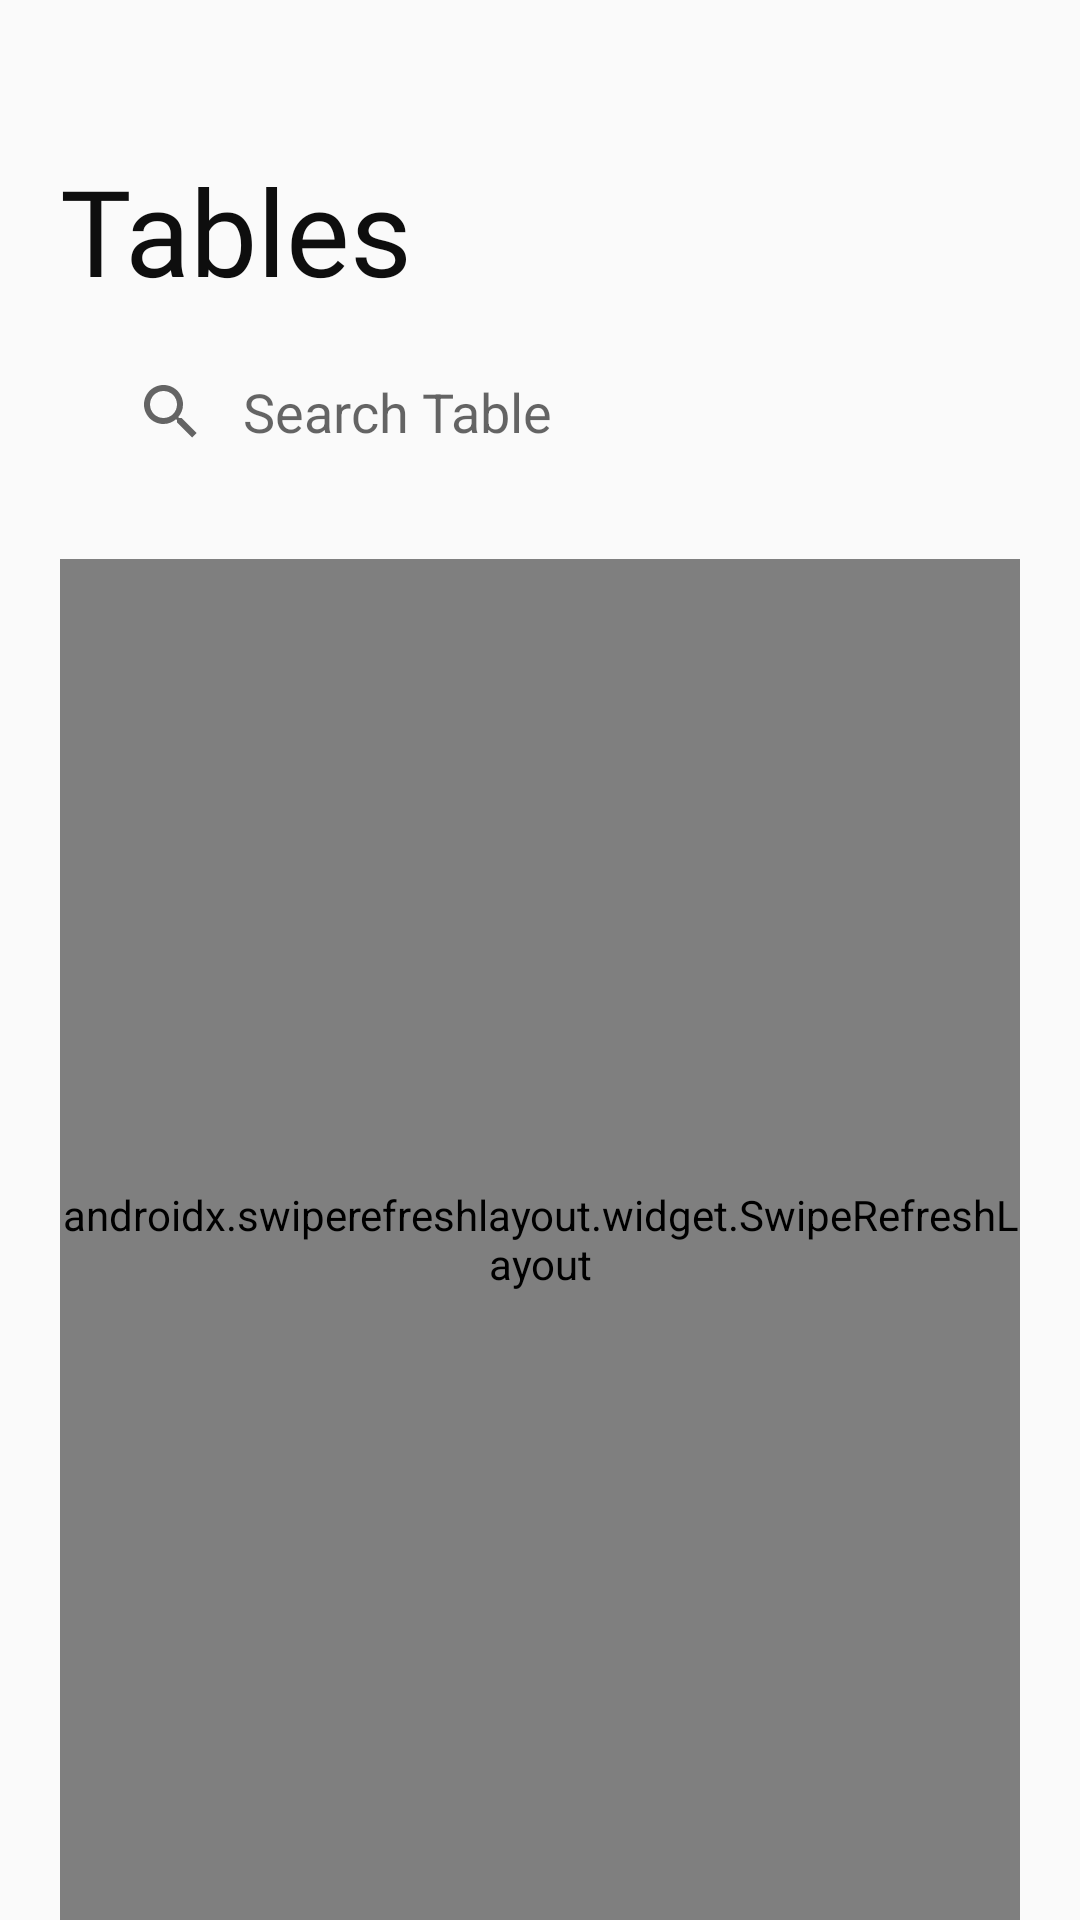

The Android layout XML behind this screen, and the referenced resources:
<!-- AndroidManifest.xml: application theme Theme.BaseMenuFragmentos -->
<!-- res/layout/fragment_4.xml -->
<?xml version="1.0" encoding="utf-8"?>
<androidx.constraintlayout.widget.ConstraintLayout xmlns:android="http://schemas.android.com/apk/res/android"
    xmlns:app="http://schemas.android.com/apk/res-auto"
    xmlns:tools="http://schemas.android.com/tools"
    android:layout_width="match_parent"
    android:layout_height="match_parent"
    android:background="#fafafa"
    tools:context=".Fragment_2">

    <LinearLayout
        android:layout_width="match_parent"
        android:layout_height="match_parent"
        android:orientation="vertical"
        android:paddingLeft="20dp"
        android:paddingRight="20dp">

        <LinearLayout
            android:layout_width="match_parent"
            android:layout_height="wrap_content"
            android:layout_marginTop="50dp"
            android:orientation="horizontal">

            <TextView
                android:id="@+id/text_pedidos_voltar"
                android:layout_width="wrap_content"
                android:layout_height="wrap_content"
                android:layout_marginTop="0dp"
                android:fontFamily="@font/poppins_semibold"
                android:text="@string/title_mesas"
                android:textColor="@color/purple_800"
                android:textSize="40dp"
                app:lineHeight="1dp" />

        </LinearLayout>

        <androidx.appcompat.widget.SearchView
            android:id="@+id/searchView"
            android:layout_width="match_parent"
            android:layout_height="wrap_content"
            android:layout_marginTop="10dp"
            android:background="@drawable/searchbar_background"
            android:padding="5dp"
            app:iconifiedByDefault="false"
            app:queryBackground="@android:color/transparent"
            app:queryHint="@string/mesa_pesquisar" />

        <androidx.swiperefreshlayout.widget.SwipeRefreshLayout
            android:id="@+id/swipeRefresh"
            android:layout_width="match_parent"
            android:layout_height="match_parent"
            android:layout_marginTop="25dp"
            app:layout_constraintBottom_toBottomOf="parent"
            app:layout_constraintEnd_toEndOf="parent"
            app:layout_constraintStart_toStartOf="parent"
            app:layout_constraintTop_toTopOf="parent">

            <androidx.recyclerview.widget.RecyclerView
                android:id="@+id/recyclerView"
                android:layout_width="match_parent"
                android:layout_height="match_parent"
                tools:listitem="@layout/item_mesa" />

        </androidx.swiperefreshlayout.widget.SwipeRefreshLayout>

    </LinearLayout>
</androidx.constraintlayout.widget.ConstraintLayout>
<!-- res/layout/item_mesa.xml (included above) -->
<?xml version="1.0" encoding="utf-8"?>
<androidx.cardview.widget.CardView xmlns:android="http://schemas.android.com/apk/res/android"
    xmlns:app="http://schemas.android.com/apk/res-auto"
    android:layout_width="match_parent"
    android:layout_height="wrap_content"
    android:layout_marginBottom="10dp"
    app:cardElevation="0dp">

    <LinearLayout
        android:layout_width="match_parent"
        android:layout_height="wrap_content"
        android:layout_weight="0"
        android:elevation="0dp"
        android:orientation="horizontal"
        android:padding="20dp">

        <LinearLayout
            android:layout_width="wrap_content"
            android:layout_height="wrap_content"
            android:layout_weight="0"
            android:orientation="vertical">

            <LinearLayout
                android:layout_width="match_parent"
                android:layout_height="match_parent"
                android:layout_weight="0"
                android:orientation="horizontal">

                <TextView
                    android:id="@+id/txt_mesa"
                    android:layout_width="wrap_content"
                    android:layout_height="wrap_content"
                    android:layout_gravity="bottom"
                    android:layout_weight="0"
                    android:fontFamily="@font/poppins_semibold"
                    android:gravity="center"
                    android:text="Mesa 14"
                    android:textColor="@color/black"
                    android:textSize="16dp" />

            </LinearLayout>

            <TextView
                android:id="@+id/txt_quantidade"
                android:layout_width="match_parent"
                android:layout_height="wrap_content"
                android:layout_gravity="bottom|start"
                android:layout_weight="0"
                android:fontFamily="@font/poppins"
                android:text="127 Items"
                android:textAlignment="textStart"
                android:textSize="14dp" />

        </LinearLayout>

        <LinearLayout
            android:layout_width="match_parent"
            android:layout_height="match_parent"
            android:layout_weight="0"
            android:gravity="bottom|right"
            android:orientation="horizontal">

            <androidx.appcompat.widget.AppCompatButton
                android:id="@+id/btnVerPedidos"
                android:layout_width="wrap_content"
                android:layout_height="51dp"
                android:layout_weight="0"
                android:background="@drawable/round_border_button11"
                android:elevation="0dp"
                android:fontFamily="@font/poppins"
                android:paddingLeft="20dp"
                android:paddingRight="20dp"
                android:stateListAnimator="@null"
                android:text="@string/pedidos_ver_pedido"
                android:textAllCaps="false"
                android:textColor="@color/white"
                android:textSize="14dp" />
        </LinearLayout>

    </LinearLayout>
</androidx.cardview.widget.CardView>
<!-- resources referenced by this layout -->
<resources>
  <color name="black">#3C3C3C</color>
  <color name="purple_800">#0E0E0E</color>
  <color name="white">#FFFFFF</color>
  <!-- drawable round_border_button11 (drawable) -->
  <?xml version="1.0" encoding="utf-8"?>
  <shape android:shape="rectangle" xmlns:android="http://schemas.android.com/apk/res/android">
      <solid android:color="@color/purple_800" />
      <corners android:radius="4dp" />
  </shape>
  <string name="mesa_pesquisar">Search Table</string>
  <string name="pedidos_ver_pedido">View Order</string>
  <string name="title_mesas">Tables</string>
  <style name="Theme.BaseMenuFragmentos" parent="Theme.MaterialComponents.DayNight.NoActionBar">
          
          <item name="colorPrimary">#E91E63</item>
          <item name="colorPrimaryVariant">@color/purple_700</item>
          <item name="colorOnPrimary">@color/white</item>
          
          <item name="colorSecondary">@color/teal_200</item>
          <item name="colorSecondaryVariant">@color/teal_700</item>
          <item name="colorOnSecondary">@color/teal_200</item>
          
          <item name="android:statusBarColor" tools:targetApi="l">?attr/colorPrimaryVariant</item>
          
  
          <item name="android:windowTranslucentStatus">true</item>
          <item name="android:windowTranslucentNavigation">true</item>
      </style>
  <color name="purple_700">#FF365A</color>
  <color name="teal_200">#FF03DAC5</color>
  <color name="teal_700">#FF018786</color>
</resources>
